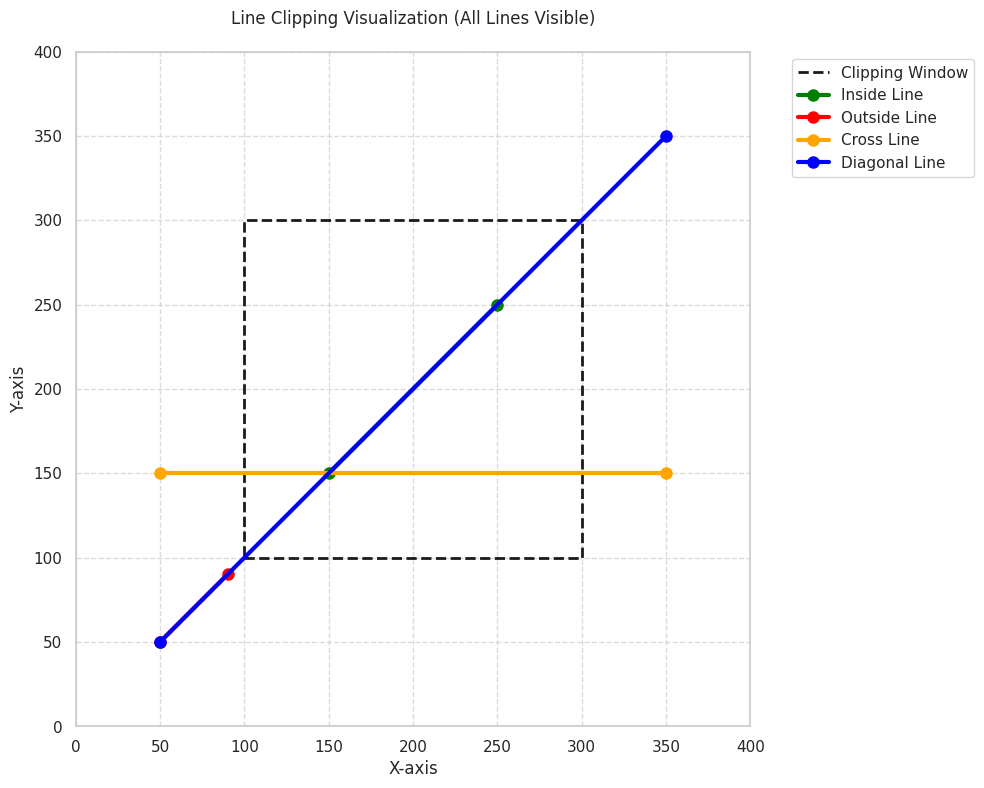

Write the Python code that produced this figure.
import matplotlib.pyplot as plt
import seaborn as sns
import numpy as np

sns.set_theme(style="whitegrid")

xmin, xmax = 100, 300
ymin, ymax = 100, 300

lines = {
    "Inside": {"points": [(150, 150), (250, 250)], "color": "green"},
    "Outside": {"points": [(50, 50), (90, 90)], "color": "red"}, 
    "Cross": {"points": [(50, 150), (350, 150)], "color": "orange"},
    "Diagonal": {"points": [(50, 50), (350, 350)], "color": "blue"}
}

plt.figure(figsize=(10, 10))

plt.plot([xmin, xmax, xmax, xmin, xmin], 
         [ymin, ymin, ymax, ymax, ymin], 
         'k--', linewidth=2, label='Clipping Window')

for name, data in lines.items():
    (x1, y1), (x2, y2) = data["points"]
    plt.plot([x1, x2], [y1, y2], 
             color=data["color"], 
             linewidth=3,
             linestyle='-',
             marker='o',
             markersize=8,
             label=f"{name} Line")

plt.xlim(0, 400)
plt.ylim(0, 400)
plt.title("Line Clipping Visualization (All Lines Visible)", pad=20)
plt.xlabel("X-axis")
plt.ylabel("Y-axis")
plt.gca().set_aspect('equal')

plt.legend(bbox_to_anchor=(1.05, 1), loc='upper left')

plt.grid(True, linestyle='--', alpha=0.7)

plt.tight_layout()
plt.show()
